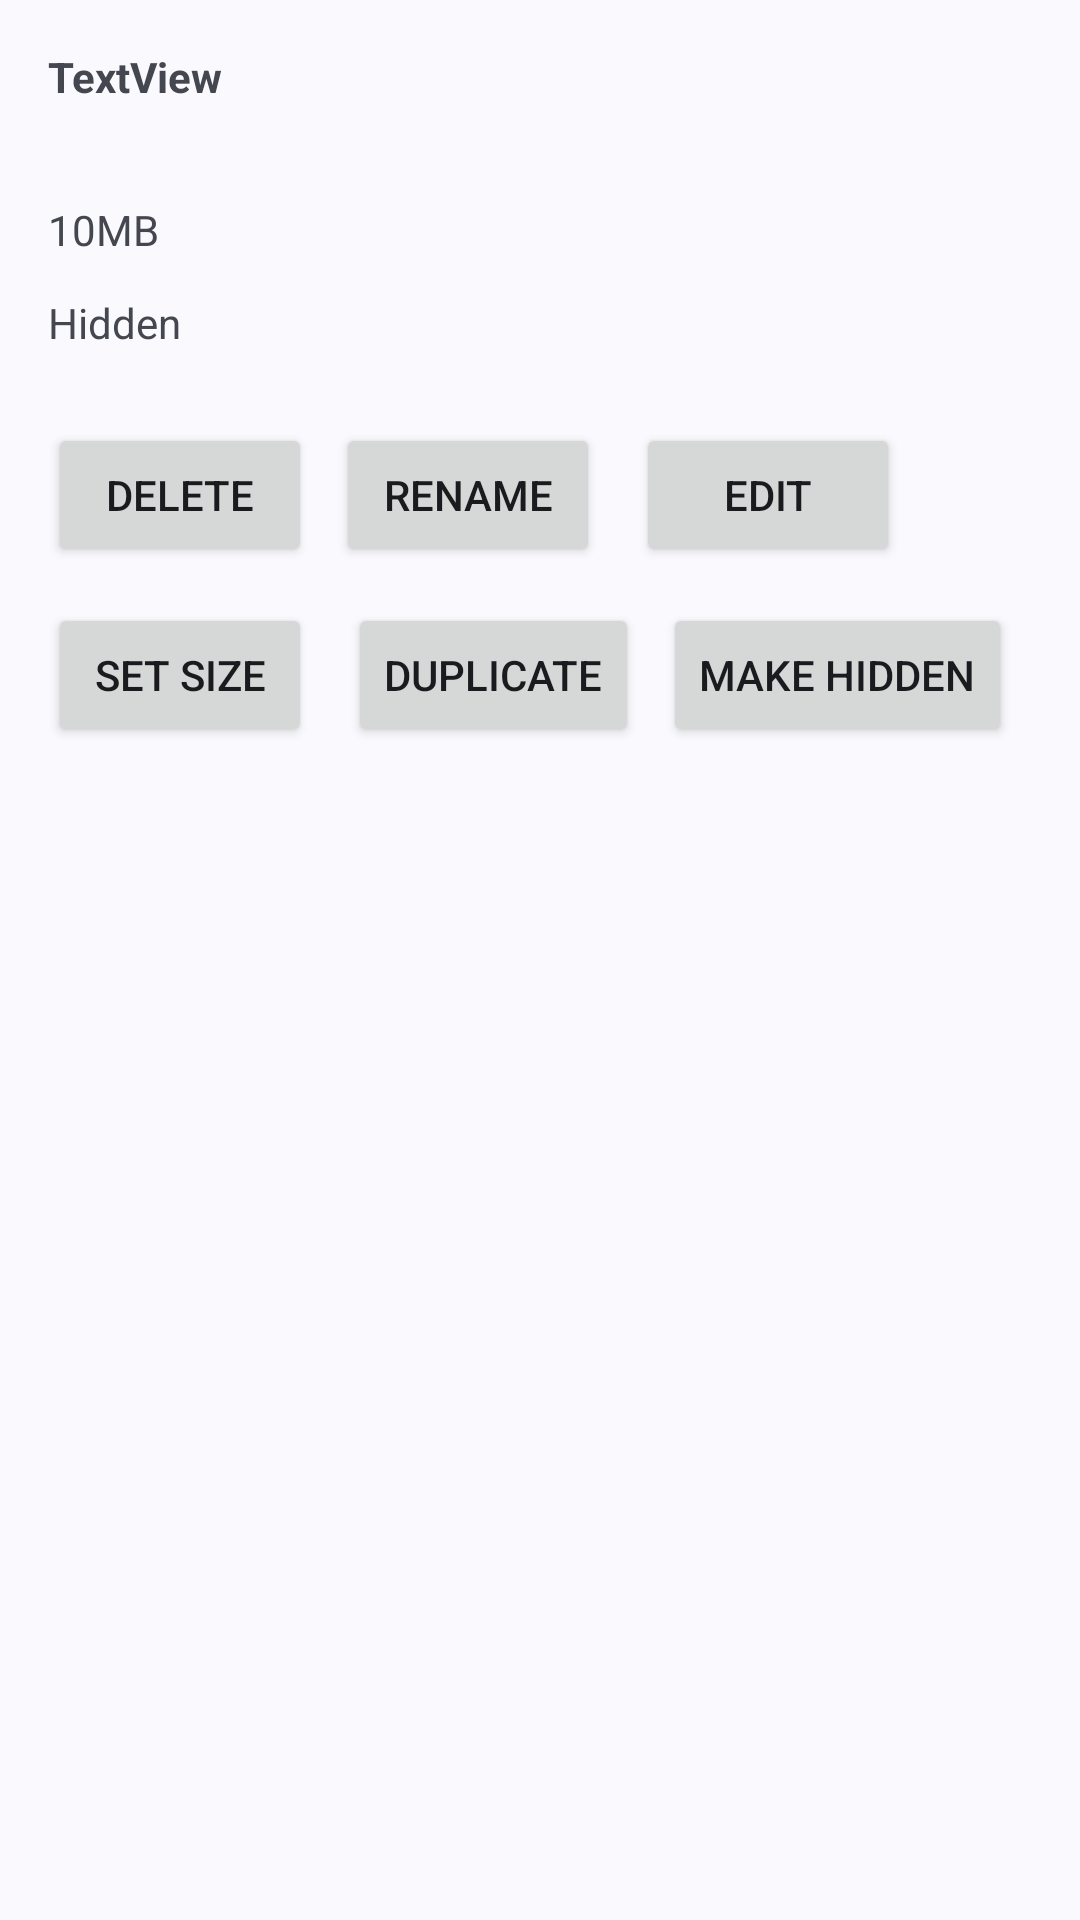

Reconstruct the res/layout file that produces this screen, plus the resources it refers to.
<!-- AndroidManifest.xml: application theme Theme.PCSimulatorSaveEditor -->
<!-- res/layout/fragment_file.xml -->
<?xml version="1.0" encoding="utf-8"?>
<androidx.constraintlayout.widget.ConstraintLayout xmlns:android="http://schemas.android.com/apk/res/android"
    xmlns:app="http://schemas.android.com/apk/res-auto"
    android:layout_width="match_parent"
    android:layout_height="match_parent">

    <TextView
        android:id="@+id/size"
        android:layout_width="wrap_content"
        android:layout_height="wrap_content"
        android:layout_marginTop="32dp"
        android:text="10MB"
        app:layout_constraintStart_toStartOf="@+id/title"
        app:layout_constraintTop_toBottomOf="@+id/title" />

    <TextView
        android:id="@+id/hidden"
        android:layout_width="wrap_content"
        android:layout_height="wrap_content"
        android:layout_marginTop="12dp"
        android:text="Hidden"
        app:layout_constraintStart_toStartOf="@+id/size"
        app:layout_constraintTop_toBottomOf="@+id/size" />

    <TextView
        android:id="@+id/title"
        android:layout_width="wrap_content"
        android:layout_height="wrap_content"
        android:layout_marginStart="16dp"
        android:layout_marginTop="16dp"
        android:text="TextView"
        android:textStyle="bold"
        app:layout_constraintStart_toStartOf="parent"
        app:layout_constraintTop_toTopOf="parent" />

    <Button
        android:id="@+id/delete"
        android:layout_width="wrap_content"
        android:layout_height="wrap_content"
        android:layout_marginTop="24dp"
        android:text="Delete"
        app:layout_constraintStart_toStartOf="@+id/hidden"
        app:layout_constraintTop_toBottomOf="@+id/hidden" />

    <View
        android:id="@+id/view2"
        android:layout_width="320dp"
        android:layout_height="300dp"
        app:layout_constraintBottom_toBottomOf="parent"
        app:layout_constraintEnd_toEndOf="parent"
        app:layout_constraintStart_toStartOf="parent"
        app:layout_constraintTop_toTopOf="parent" />

    <Button
        android:id="@+id/rename"
        android:layout_width="wrap_content"
        android:layout_height="wrap_content"
        android:layout_marginStart="8dp"
        android:text="Rename"
        app:layout_constraintStart_toEndOf="@+id/delete"
        app:layout_constraintTop_toTopOf="@+id/delete" />

    <Button
        android:id="@+id/edit"
        android:layout_width="wrap_content"
        android:layout_height="wrap_content"
        android:layout_marginStart="12dp"
        android:text="Edit"
        app:layout_constraintStart_toEndOf="@+id/rename"
        app:layout_constraintTop_toTopOf="@+id/rename" />

    <Button
        android:id="@+id/setSize"
        android:layout_width="wrap_content"
        android:layout_height="wrap_content"
        android:layout_marginTop="12dp"
        android:text="Set Size"
        app:layout_constraintStart_toStartOf="@+id/delete"
        app:layout_constraintTop_toBottomOf="@+id/delete" />

    <Button
        android:id="@+id/dupe"
        android:layout_width="wrap_content"
        android:layout_height="wrap_content"
        android:layout_marginStart="12dp"
        android:text="Duplicate"
        app:layout_constraintStart_toEndOf="@+id/setSize"
        app:layout_constraintTop_toTopOf="@+id/setSize" />

    <Button
        android:id="@+id/makhidden"
        android:layout_width="wrap_content"
        android:layout_height="wrap_content"
        android:layout_marginStart="8dp"
        android:text="Make hidden"
        app:layout_constraintStart_toEndOf="@+id/dupe"
        app:layout_constraintTop_toTopOf="@+id/dupe" />

</androidx.constraintlayout.widget.ConstraintLayout>
<!-- resources referenced by this layout -->
<resources>
  <style name="Theme.PCSimulatorSaveEditor" parent="Theme.AppCompat.Light" />
</resources>
